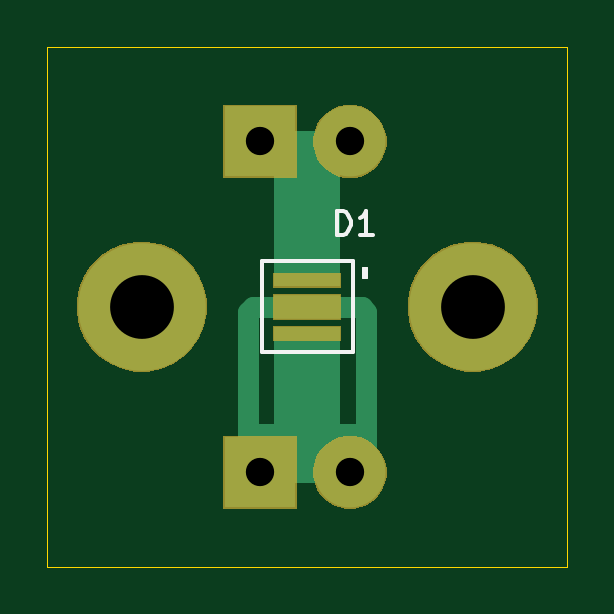
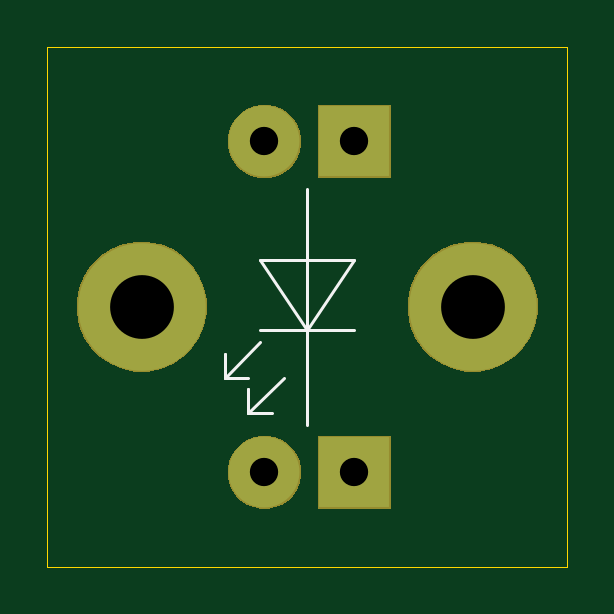
Circuit board: 8 layer files. Board 22.0 x 22.0 mm.
- bottom_copper: led_board-B_Cu.gbl (705 bytes)
- bottom_mask: led_board-B_Mask.gbs (3839 bytes)
- bottom_silk: led_board-B_SilkS.gbo (1062 bytes)
- outline: led_board-Edge_Cuts.gm1 (674 bytes)
- top_copper: led_board-F_Cu.gtl (2123 bytes)
- top_mask: led_board-F_Mask.gts (4203 bytes)
- top_silk: led_board-F_SilkS.gto (1361 bytes)
- drill: led_board.drl (345 bytes)

=== bottom_copper: led_board-B_Cu.gbl ===
G04 #@! TF.GenerationSoftware,KiCad,Pcbnew,(5.1.5)-3*
G04 #@! TF.CreationDate,2020-04-01T14:27:29+01:00*
G04 #@! TF.ProjectId,led_board,6c65645f-626f-4617-9264-2e6b69636164,rev?*
G04 #@! TF.SameCoordinates,Original*
G04 #@! TF.FileFunction,Copper,L2,Bot*
G04 #@! TF.FilePolarity,Positive*
%FSLAX46Y46*%
G04 Gerber Fmt 4.6, Leading zero omitted, Abs format (unit mm)*
G04 Created by KiCad (PCBNEW (5.1.5)-3) date 2020-04-01 14:27:29*
%MOMM*%
%LPD*%
G04 APERTURE LIST*
%ADD10C,2.999740*%
%ADD11R,2.999740X2.999740*%
%ADD12C,5.400000*%
G04 APERTURE END LIST*
D10*
X1810000Y-7000000D03*
D11*
X-2000000Y-7000000D03*
D10*
X1810000Y7000000D03*
D11*
X-2000000Y7000000D03*
D12*
X7000000Y0D03*
X-7000000Y0D03*
M02*

=== bottom_mask: led_board-B_Mask.gbs ===
G04 #@! TF.GenerationSoftware,KiCad,Pcbnew,(5.1.5)-3*
G04 #@! TF.CreationDate,2020-04-01T14:27:29+01:00*
G04 #@! TF.ProjectId,led_board,6c65645f-626f-4617-9264-2e6b69636164,rev?*
G04 #@! TF.SameCoordinates,Original*
G04 #@! TF.FileFunction,Soldermask,Bot*
G04 #@! TF.FilePolarity,Negative*
%FSLAX46Y46*%
G04 Gerber Fmt 4.6, Leading zero omitted, Abs format (unit mm)*
G04 Created by KiCad (PCBNEW (5.1.5)-3) date 2020-04-01 14:27:29*
%MOMM*%
%LPD*%
G04 APERTURE LIST*
%ADD10C,0.100000*%
G04 APERTURE END LIST*
D10*
G36*
X2262370Y-5508728D02*
G01*
X2544611Y-5625636D01*
X2798621Y-5795360D01*
X3014640Y-6011379D01*
X3184364Y-6265389D01*
X3301272Y-6547630D01*
X3360870Y-6847251D01*
X3360870Y-7152749D01*
X3301272Y-7452370D01*
X3184364Y-7734611D01*
X3014640Y-7988621D01*
X2798621Y-8204640D01*
X2544611Y-8374364D01*
X2262370Y-8491272D01*
X1962749Y-8550870D01*
X1657251Y-8550870D01*
X1357630Y-8491272D01*
X1075389Y-8374364D01*
X821379Y-8204640D01*
X605360Y-7988621D01*
X435636Y-7734611D01*
X318728Y-7452370D01*
X259130Y-7152749D01*
X259130Y-6847251D01*
X318728Y-6547630D01*
X435636Y-6265389D01*
X605360Y-6011379D01*
X821379Y-5795360D01*
X1075389Y-5625636D01*
X1357630Y-5508728D01*
X1657251Y-5449130D01*
X1962749Y-5449130D01*
X2262370Y-5508728D01*
G37*
G36*
X-449130Y-8550870D02*
G01*
X-3550870Y-8550870D01*
X-3550870Y-5449130D01*
X-449130Y-5449130D01*
X-449130Y-8550870D01*
G37*
G36*
X7448112Y2715760D02*
G01*
X7802437Y2645281D01*
X8303087Y2437905D01*
X8753660Y2136841D01*
X9136841Y1753660D01*
X9437905Y1303087D01*
X9645281Y802437D01*
X9751000Y270950D01*
X9751000Y-270950D01*
X9645281Y-802437D01*
X9437905Y-1303087D01*
X9136841Y-1753660D01*
X8753660Y-2136841D01*
X8303087Y-2437905D01*
X7802437Y-2645281D01*
X7448112Y-2715760D01*
X7270951Y-2751000D01*
X6729049Y-2751000D01*
X6551888Y-2715760D01*
X6197563Y-2645281D01*
X5696913Y-2437905D01*
X5246340Y-2136841D01*
X4863159Y-1753660D01*
X4562095Y-1303087D01*
X4354719Y-802437D01*
X4249000Y-270950D01*
X4249000Y270950D01*
X4354719Y802437D01*
X4562095Y1303087D01*
X4863159Y1753660D01*
X5246340Y2136841D01*
X5696913Y2437905D01*
X6197563Y2645281D01*
X6551888Y2715760D01*
X6729049Y2751000D01*
X7270951Y2751000D01*
X7448112Y2715760D01*
G37*
G36*
X-6551888Y2715760D02*
G01*
X-6197563Y2645281D01*
X-5696913Y2437905D01*
X-5246340Y2136841D01*
X-4863159Y1753660D01*
X-4562095Y1303087D01*
X-4354719Y802437D01*
X-4249000Y270950D01*
X-4249000Y-270950D01*
X-4354719Y-802437D01*
X-4562095Y-1303087D01*
X-4863159Y-1753660D01*
X-5246340Y-2136841D01*
X-5696913Y-2437905D01*
X-6197563Y-2645281D01*
X-6551888Y-2715760D01*
X-6729049Y-2751000D01*
X-7270951Y-2751000D01*
X-7448112Y-2715760D01*
X-7802437Y-2645281D01*
X-8303087Y-2437905D01*
X-8753660Y-2136841D01*
X-9136841Y-1753660D01*
X-9437905Y-1303087D01*
X-9645281Y-802437D01*
X-9751000Y-270950D01*
X-9751000Y270950D01*
X-9645281Y802437D01*
X-9437905Y1303087D01*
X-9136841Y1753660D01*
X-8753660Y2136841D01*
X-8303087Y2437905D01*
X-7802437Y2645281D01*
X-7448112Y2715760D01*
X-7270951Y2751000D01*
X-6729049Y2751000D01*
X-6551888Y2715760D01*
G37*
G36*
X2262370Y8491272D02*
G01*
X2544611Y8374364D01*
X2798621Y8204640D01*
X3014640Y7988621D01*
X3184364Y7734611D01*
X3301272Y7452370D01*
X3360870Y7152749D01*
X3360870Y6847251D01*
X3301272Y6547630D01*
X3184364Y6265389D01*
X3014640Y6011379D01*
X2798621Y5795360D01*
X2544611Y5625636D01*
X2262370Y5508728D01*
X1962749Y5449130D01*
X1657251Y5449130D01*
X1357630Y5508728D01*
X1075389Y5625636D01*
X821379Y5795360D01*
X605360Y6011379D01*
X435636Y6265389D01*
X318728Y6547630D01*
X259130Y6847251D01*
X259130Y7152749D01*
X318728Y7452370D01*
X435636Y7734611D01*
X605360Y7988621D01*
X821379Y8204640D01*
X1075389Y8374364D01*
X1357630Y8491272D01*
X1657251Y8550870D01*
X1962749Y8550870D01*
X2262370Y8491272D01*
G37*
G36*
X-449130Y5449130D02*
G01*
X-3550870Y5449130D01*
X-3550870Y8550870D01*
X-449130Y8550870D01*
X-449130Y5449130D01*
G37*
M02*

=== bottom_silk: led_board-B_SilkS.gbo ===
G04 #@! TF.GenerationSoftware,KiCad,Pcbnew,(5.1.5)-3*
G04 #@! TF.CreationDate,2020-04-01T14:27:29+01:00*
G04 #@! TF.ProjectId,led_board,6c65645f-626f-4617-9264-2e6b69636164,rev?*
G04 #@! TF.SameCoordinates,Original*
G04 #@! TF.FileFunction,Legend,Bot*
G04 #@! TF.FilePolarity,Positive*
%FSLAX46Y46*%
G04 Gerber Fmt 4.6, Leading zero omitted, Abs format (unit mm)*
G04 Created by KiCad (PCBNEW (5.1.5)-3) date 2020-04-01 14:27:29*
%MOMM*%
%LPD*%
G04 APERTURE LIST*
%ADD10C,0.120000*%
G04 APERTURE END LIST*
D10*
X2500000Y-3500000D02*
X2500000Y-4500000D01*
X2500000Y-4500000D02*
X1500000Y-4500000D01*
X2500000Y-4500000D02*
X2500000Y-3500000D01*
X2500000Y-4500000D02*
X1000000Y-3000000D01*
X3500000Y-3000000D02*
X2000000Y-1500001D01*
X3500000Y-3000000D02*
X2500000Y-3000000D01*
X3500000Y-2000000D02*
X3500000Y-3000000D01*
X3500000Y-3000000D02*
X3500000Y-2000000D01*
X-2000000Y-1000000D02*
X2000000Y-1000000D01*
X-2000000Y2000000D02*
X0Y-1000000D01*
X2000000Y2000000D02*
X-2000000Y2000000D01*
X0Y-1000000D02*
X2000000Y2000000D01*
X0Y5000000D02*
X0Y-5000000D01*
M02*

=== outline: led_board-Edge_Cuts.gm1 ===
G04 #@! TF.GenerationSoftware,KiCad,Pcbnew,(5.1.5)-3*
G04 #@! TF.CreationDate,2020-04-01T14:27:29+01:00*
G04 #@! TF.ProjectId,led_board,6c65645f-626f-4617-9264-2e6b69636164,rev?*
G04 #@! TF.SameCoordinates,Original*
G04 #@! TF.FileFunction,Profile,NP*
%FSLAX46Y46*%
G04 Gerber Fmt 4.6, Leading zero omitted, Abs format (unit mm)*
G04 Created by KiCad (PCBNEW (5.1.5)-3) date 2020-04-01 14:27:29*
%MOMM*%
%LPD*%
G04 APERTURE LIST*
%ADD10C,0.050000*%
G04 APERTURE END LIST*
D10*
X-11000000Y-11000000D02*
X-11000000Y11000000D01*
X11000000Y-11000000D02*
X-11000000Y-11000000D01*
X11000000Y11000000D02*
X11000000Y-11000000D01*
X-11000000Y11000000D02*
X11000000Y11000000D01*
M02*

=== top_copper: led_board-F_Cu.gtl ===
G04 #@! TF.GenerationSoftware,KiCad,Pcbnew,(5.1.5)-3*
G04 #@! TF.CreationDate,2020-04-01T14:27:29+01:00*
G04 #@! TF.ProjectId,led_board,6c65645f-626f-4617-9264-2e6b69636164,rev?*
G04 #@! TF.SameCoordinates,Original*
G04 #@! TF.FileFunction,Copper,L1,Top*
G04 #@! TF.FilePolarity,Positive*
%FSLAX46Y46*%
G04 Gerber Fmt 4.6, Leading zero omitted, Abs format (unit mm)*
G04 Created by KiCad (PCBNEW (5.1.5)-3) date 2020-04-01 14:27:29*
%MOMM*%
%LPD*%
G04 APERTURE LIST*
%ADD10C,2.999740*%
%ADD11R,2.999740X2.999740*%
%ADD12C,5.400000*%
%ADD13R,2.800000X0.550000*%
%ADD14R,2.800000X1.000000*%
%ADD15C,0.900000*%
%ADD16C,0.250000*%
%ADD17C,0.254000*%
G04 APERTURE END LIST*
D10*
X1810000Y-7000000D03*
D11*
X-2000000Y-7000000D03*
D10*
X1810000Y7000000D03*
D11*
X-2000000Y7000000D03*
D12*
X7000000Y0D03*
X-7000000Y0D03*
D13*
X0Y1125000D03*
X0Y-1125000D03*
D14*
X0Y0D03*
D15*
X-2000000Y7000000D02*
X1810000Y7000000D01*
D16*
X0Y5190000D02*
X0Y1125000D01*
X1810000Y7000000D02*
X0Y5190000D01*
D15*
X-2500000Y-6500000D02*
X-2000000Y-7000000D01*
X0Y0D02*
X-2300000Y0D01*
X-2300000Y0D02*
X-2500000Y-200000D01*
X0Y0D02*
X2300000Y0D01*
X2300000Y0D02*
X2500000Y-200000D01*
X1810000Y-7000000D02*
X2500000Y-6310000D01*
X1810000Y-7000000D02*
X1500000Y-7000000D01*
X2500000Y-5400000D02*
X2500000Y-6310000D01*
X2500000Y-200000D02*
X2500000Y-5400000D01*
X2500000Y-5400000D02*
X900000Y-5400000D01*
X-2000000Y-7000000D02*
X1810000Y-7000000D01*
X-2500000Y-5300000D02*
X-2500000Y-6500000D01*
X-2500000Y-200000D02*
X-2500000Y-5300000D01*
X-700000Y-5400000D02*
X-600000Y-5300000D01*
X-2500000Y-5300000D02*
X-2400000Y-5400000D01*
X-2400000Y-5400000D02*
X-700000Y-5400000D01*
D17*
G36*
X1273000Y-6873000D02*
G01*
X-1273000Y-6873000D01*
X-1273000Y-1027000D01*
X1273000Y-1027000D01*
X1273000Y-6873000D01*
G37*
X1273000Y-6873000D02*
X-1273000Y-6873000D01*
X-1273000Y-1027000D01*
X1273000Y-1027000D01*
X1273000Y-6873000D01*
G36*
X1273000Y1138072D02*
G01*
X-1273000Y1138072D01*
X-1273000Y6873000D01*
X1273000Y6873000D01*
X1273000Y1138072D01*
G37*
X1273000Y1138072D02*
X-1273000Y1138072D01*
X-1273000Y6873000D01*
X1273000Y6873000D01*
X1273000Y1138072D01*
M02*

=== top_mask: led_board-F_Mask.gts ===
G04 #@! TF.GenerationSoftware,KiCad,Pcbnew,(5.1.5)-3*
G04 #@! TF.CreationDate,2020-04-01T14:27:29+01:00*
G04 #@! TF.ProjectId,led_board,6c65645f-626f-4617-9264-2e6b69636164,rev?*
G04 #@! TF.SameCoordinates,Original*
G04 #@! TF.FileFunction,Soldermask,Top*
G04 #@! TF.FilePolarity,Negative*
%FSLAX46Y46*%
G04 Gerber Fmt 4.6, Leading zero omitted, Abs format (unit mm)*
G04 Created by KiCad (PCBNEW (5.1.5)-3) date 2020-04-01 14:27:29*
%MOMM*%
%LPD*%
G04 APERTURE LIST*
%ADD10C,0.100000*%
G04 APERTURE END LIST*
D10*
G36*
X-449130Y-8550870D02*
G01*
X-3550870Y-8550870D01*
X-3550870Y-5449130D01*
X-449130Y-5449130D01*
X-449130Y-8550870D01*
G37*
G36*
X2262370Y-5508728D02*
G01*
X2544611Y-5625636D01*
X2798621Y-5795360D01*
X3014640Y-6011379D01*
X3184364Y-6265389D01*
X3301272Y-6547630D01*
X3360870Y-6847251D01*
X3360870Y-7152749D01*
X3301272Y-7452370D01*
X3184364Y-7734611D01*
X3014640Y-7988621D01*
X2798621Y-8204640D01*
X2544611Y-8374364D01*
X2262370Y-8491272D01*
X1962749Y-8550870D01*
X1657251Y-8550870D01*
X1357630Y-8491272D01*
X1075389Y-8374364D01*
X821379Y-8204640D01*
X605360Y-7988621D01*
X435636Y-7734611D01*
X318728Y-7452370D01*
X259130Y-7152749D01*
X259130Y-6847251D01*
X318728Y-6547630D01*
X435636Y-6265389D01*
X605360Y-6011379D01*
X821379Y-5795360D01*
X1075389Y-5625636D01*
X1357630Y-5508728D01*
X1657251Y-5449130D01*
X1962749Y-5449130D01*
X2262370Y-5508728D01*
G37*
G36*
X-6551888Y2715760D02*
G01*
X-6197563Y2645281D01*
X-5696913Y2437905D01*
X-5246340Y2136841D01*
X-4863159Y1753660D01*
X-4562095Y1303087D01*
X-4354719Y802437D01*
X-4249000Y270950D01*
X-4249000Y-270950D01*
X-4354719Y-802437D01*
X-4562095Y-1303087D01*
X-4863159Y-1753660D01*
X-5246340Y-2136841D01*
X-5696913Y-2437905D01*
X-6197563Y-2645281D01*
X-6551888Y-2715760D01*
X-6729049Y-2751000D01*
X-7270951Y-2751000D01*
X-7448112Y-2715760D01*
X-7802437Y-2645281D01*
X-8303087Y-2437905D01*
X-8753660Y-2136841D01*
X-9136841Y-1753660D01*
X-9437905Y-1303087D01*
X-9645281Y-802437D01*
X-9751000Y-270950D01*
X-9751000Y270950D01*
X-9645281Y802437D01*
X-9437905Y1303087D01*
X-9136841Y1753660D01*
X-8753660Y2136841D01*
X-8303087Y2437905D01*
X-7802437Y2645281D01*
X-7448112Y2715760D01*
X-7270951Y2751000D01*
X-6729049Y2751000D01*
X-6551888Y2715760D01*
G37*
G36*
X7448112Y2715760D02*
G01*
X7802437Y2645281D01*
X8303087Y2437905D01*
X8753660Y2136841D01*
X9136841Y1753660D01*
X9437905Y1303087D01*
X9645281Y802437D01*
X9751000Y270950D01*
X9751000Y-270950D01*
X9645281Y-802437D01*
X9437905Y-1303087D01*
X9136841Y-1753660D01*
X8753660Y-2136841D01*
X8303087Y-2437905D01*
X7802437Y-2645281D01*
X7448112Y-2715760D01*
X7270951Y-2751000D01*
X6729049Y-2751000D01*
X6551888Y-2715760D01*
X6197563Y-2645281D01*
X5696913Y-2437905D01*
X5246340Y-2136841D01*
X4863159Y-1753660D01*
X4562095Y-1303087D01*
X4354719Y-802437D01*
X4249000Y-270950D01*
X4249000Y270950D01*
X4354719Y802437D01*
X4562095Y1303087D01*
X4863159Y1753660D01*
X5246340Y2136841D01*
X5696913Y2437905D01*
X6197563Y2645281D01*
X6551888Y2715760D01*
X6729049Y2751000D01*
X7270951Y2751000D01*
X7448112Y2715760D01*
G37*
G36*
X1451000Y-1451000D02*
G01*
X-1451000Y-1451000D01*
X-1451000Y-799000D01*
X1451000Y-799000D01*
X1451000Y-1451000D01*
G37*
G36*
X1451000Y-551000D02*
G01*
X-1451000Y-551000D01*
X-1451000Y551000D01*
X1451000Y551000D01*
X1451000Y-551000D01*
G37*
G36*
X1451000Y799000D02*
G01*
X-1451000Y799000D01*
X-1451000Y1451000D01*
X1451000Y1451000D01*
X1451000Y799000D01*
G37*
G36*
X2262370Y8491272D02*
G01*
X2544611Y8374364D01*
X2798621Y8204640D01*
X3014640Y7988621D01*
X3184364Y7734611D01*
X3301272Y7452370D01*
X3360870Y7152749D01*
X3360870Y6847251D01*
X3301272Y6547630D01*
X3184364Y6265389D01*
X3014640Y6011379D01*
X2798621Y5795360D01*
X2544611Y5625636D01*
X2262370Y5508728D01*
X1962749Y5449130D01*
X1657251Y5449130D01*
X1357630Y5508728D01*
X1075389Y5625636D01*
X821379Y5795360D01*
X605360Y6011379D01*
X435636Y6265389D01*
X318728Y6547630D01*
X259130Y6847251D01*
X259130Y7152749D01*
X318728Y7452370D01*
X435636Y7734611D01*
X605360Y7988621D01*
X821379Y8204640D01*
X1075389Y8374364D01*
X1357630Y8491272D01*
X1657251Y8550870D01*
X1962749Y8550870D01*
X2262370Y8491272D01*
G37*
G36*
X-449130Y5449130D02*
G01*
X-3550870Y5449130D01*
X-3550870Y8550870D01*
X-449130Y8550870D01*
X-449130Y5449130D01*
G37*
M02*

=== top_silk: led_board-F_SilkS.gto ===
G04 #@! TF.GenerationSoftware,KiCad,Pcbnew,(5.1.5)-3*
G04 #@! TF.CreationDate,2020-04-01T14:27:29+01:00*
G04 #@! TF.ProjectId,led_board,6c65645f-626f-4617-9264-2e6b69636164,rev?*
G04 #@! TF.SameCoordinates,Original*
G04 #@! TF.FileFunction,Legend,Top*
G04 #@! TF.FilePolarity,Positive*
%FSLAX46Y46*%
G04 Gerber Fmt 4.6, Leading zero omitted, Abs format (unit mm)*
G04 Created by KiCad (PCBNEW (5.1.5)-3) date 2020-04-01 14:27:29*
%MOMM*%
%LPD*%
G04 APERTURE LIST*
%ADD10C,0.100000*%
%ADD11C,0.150000*%
G04 APERTURE END LIST*
D10*
G36*
X2550000Y1200000D02*
G01*
X2350000Y1200000D01*
X2350000Y1650000D01*
X2550000Y1650000D01*
X2550000Y1200000D01*
G37*
X2550000Y1200000D02*
X2350000Y1200000D01*
X2350000Y1650000D01*
X2550000Y1650000D01*
X2550000Y1200000D01*
D11*
X-1925000Y-1925000D02*
X-1925000Y1925000D01*
X1925000Y-1925000D02*
X-1925000Y-1925000D01*
X1925000Y1925000D02*
X1925000Y-1925000D01*
X-1925000Y1925000D02*
X1925000Y1925000D01*
X1261904Y3047619D02*
X1261904Y4047619D01*
X1500000Y4047619D01*
X1642857Y4000000D01*
X1738095Y3904761D01*
X1785714Y3809523D01*
X1833333Y3619047D01*
X1833333Y3476190D01*
X1785714Y3285714D01*
X1738095Y3190476D01*
X1642857Y3095238D01*
X1500000Y3047619D01*
X1261904Y3047619D01*
X2785714Y3047619D02*
X2214285Y3047619D01*
X2500000Y3047619D02*
X2500000Y4047619D01*
X2404761Y3904761D01*
X2309523Y3809523D01*
X2214285Y3761904D01*
M02*

=== drill: led_board.drl ===
M48
; DRILL file {KiCad (5.1.5)-3} date 01/04/2020 14:27:36
; FORMAT={-:-/ absolute / inch / decimal}
; #@! TF.CreationDate,2020-04-01T14:27:36+01:00
; #@! TF.GenerationSoftware,Kicad,Pcbnew,(5.1.5)-3
FMAT,2
INCH
T1C0.0472
T2C0.1063
%
G90
G05
T1
X-0.0787Y0.2756
X0.0713Y0.2756
X-0.0787Y-0.2756
X0.0713Y-0.2756
T2
X0.2756Y0.0
X-0.2756Y0.0
T0
M30

